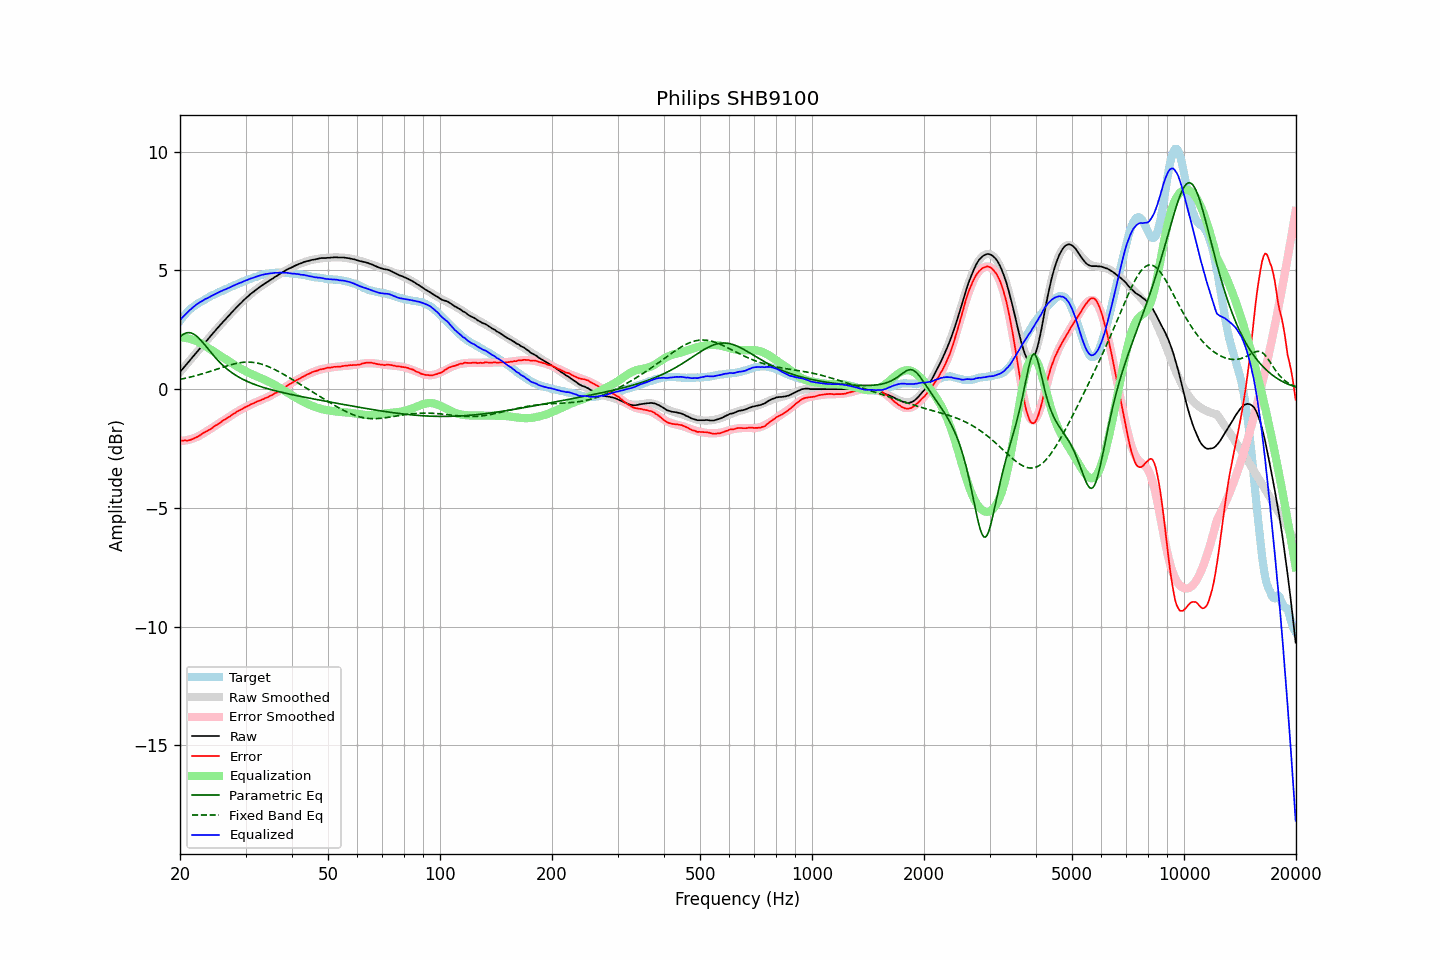

Values plotted in this chart, from the file beside it:
frequency, raw, error, smoothed, error_smoothed, equalization, parametric_eq, fixed_band_eq, equalized_raw, equalized_smoothed, target
20.00, 0.72, -2.16, 0.72, -2.19, 2.19, 2.20, 0.41, 2.91, 2.91, 2.88
20.20, 0.80, -2.17, 0.80, -2.18, 2.18, 2.26, 0.42, 2.98, 2.98, 2.97
20.40, 0.88, -2.17, 0.88, -2.17, 2.17, 2.31, 0.44, 3.06, 3.05, 3.05
20.61, 0.96, -2.16, 0.96, -2.16, 2.16, 2.34, 0.45, 3.12, 3.13, 3.12
20.81, 1.04, -2.17, 1.04, -2.15, 2.15, 2.37, 0.47, 3.19, 3.19, 3.21
21.02, 1.12, -2.17, 1.12, -2.14, 2.14, 2.38, 0.48, 3.26, 3.26, 3.29
21.23, 1.20, -2.15, 1.20, -2.12, 2.12, 2.38, 0.50, 3.32, 3.32, 3.35
21.44, 1.28, -2.13, 1.28, -2.10, 2.10, 2.36, 0.52, 3.38, 3.38, 3.41
21.66, 1.36, -2.10, 1.36, -2.08, 2.08, 2.34, 0.53, 3.44, 3.44, 3.45
21.87, 1.44, -2.06, 1.44, -2.06, 2.06, 2.30, 0.55, 3.50, 3.50, 3.51
22.09, 1.52, -2.03, 1.52, -2.03, 2.03, 2.25, 0.57, 3.55, 3.55, 3.55
22.31, 1.60, -2.00, 1.60, -2.00, 2.00, 2.19, 0.59, 3.60, 3.60, 3.60
22.54, 1.68, -1.96, 1.68, -1.96, 1.96, 2.13, 0.61, 3.64, 3.64, 3.64
22.76, 1.76, -1.92, 1.76, -1.93, 1.93, 2.05, 0.63, 3.69, 3.68, 3.68
22.99, 1.84, -1.87, 1.84, -1.89, 1.89, 1.98, 0.65, 3.73, 3.72, 3.71
23.22, 1.92, -1.83, 1.92, -1.84, 1.84, 1.90, 0.67, 3.76, 3.76, 3.75
23.45, 2.00, -1.79, 2.00, -1.80, 1.80, 1.82, 0.69, 3.80, 3.80, 3.79
23.69, 2.07, -1.76, 2.08, -1.76, 1.76, 1.73, 0.71, 3.83, 3.84, 3.83
23.92, 2.15, -1.72, 2.15, -1.72, 1.72, 1.65, 0.73, 3.87, 3.87, 3.87
24.16, 2.23, -1.69, 2.23, -1.67, 1.67, 1.57, 0.75, 3.90, 3.91, 3.92
24.40, 2.31, -1.64, 2.31, -1.63, 1.63, 1.48, 0.78, 3.94, 3.94, 3.95
24.65, 2.39, -1.59, 2.39, -1.58, 1.58, 1.40, 0.80, 3.97, 3.97, 3.98
24.89, 2.47, -1.53, 2.47, -1.54, 1.54, 1.33, 0.82, 4.01, 4.01, 4.01
25.14, 2.54, -1.50, 2.54, -1.50, 1.50, 1.25, 0.84, 4.04, 4.04, 4.04
25.39, 2.62, -1.45, 2.62, -1.45, 1.45, 1.18, 0.87, 4.08, 4.07, 4.07
25.65, 2.70, -1.41, 2.70, -1.41, 1.41, 1.11, 0.89, 4.11, 4.11, 4.11
25.91, 2.77, -1.36, 2.77, -1.37, 1.37, 1.04, 0.91, 4.13, 4.14, 4.13
26.16, 2.85, -1.31, 2.85, -1.32, 1.32, 0.98, 0.93, 4.17, 4.17, 4.16
26.43, 2.92, -1.28, 2.92, -1.27, 1.27, 0.92, 0.95, 4.19, 4.20, 4.20
26.69, 2.99, -1.24, 3.00, -1.23, 1.23, 0.86, 0.98, 4.22, 4.23, 4.23
26.96, 3.07, -1.19, 3.07, -1.19, 1.19, 0.81, 1.00, 4.25, 4.26, 4.25
27.23, 3.14, -1.15, 3.14, -1.14, 1.14, 0.75, 1.02, 4.28, 4.29, 4.29
27.50, 3.22, -1.10, 3.22, -1.10, 1.10, 0.70, 1.03, 4.32, 4.32, 4.32
27.77, 3.29, -1.05, 3.29, -1.06, 1.06, 0.66, 1.05, 4.35, 4.35, 4.34
28.05, 3.36, -1.02, 3.36, -1.02, 1.02, 0.61, 1.07, 4.38, 4.38, 4.38
28.33, 3.43, -0.97, 3.43, -0.97, 0.97, 0.57, 1.08, 4.40, 4.40, 4.40
28.62, 3.50, -0.93, 3.50, -0.93, 0.93, 0.53, 1.10, 4.43, 4.43, 4.43
28.90, 3.57, -0.89, 3.57, -0.90, 0.90, 0.49, 1.11, 4.47, 4.46, 4.46
29.19, 3.63, -0.85, 3.63, -0.86, 0.86, 0.45, 1.12, 4.49, 4.49, 4.48
29.48, 3.70, -0.83, 3.70, -0.82, 0.82, 0.42, 1.13, 4.52, 4.52, 4.53
29.78, 3.77, -0.78, 3.76, -0.78, 0.78, 0.38, 1.13, 4.55, 4.55, 4.55
30.08, 3.83, -0.75, 3.83, -0.75, 0.75, 0.35, 1.14, 4.58, 4.57, 4.58
30.38, 3.89, -0.71, 3.89, -0.71, 0.71, 0.32, 1.14, 4.60, 4.60, 4.60
30.68, 3.95, -0.68, 3.95, -0.68, 0.68, 0.29, 1.14, 4.63, 4.63, 4.63
30.99, 4.01, -0.64, 4.00, -0.65, 0.65, 0.26, 1.13, 4.66, 4.65, 4.65
31.30, 4.06, -0.62, 4.06, -0.62, 0.62, 0.23, 1.13, 4.68, 4.68, 4.68
31.61, 4.11, -0.60, 4.12, -0.59, 0.59, 0.21, 1.12, 4.70, 4.70, 4.70
31.93, 4.17, -0.55, 4.17, -0.56, 0.56, 0.18, 1.11, 4.73, 4.73, 4.72
32.24, 4.22, -0.52, 4.22, -0.53, 0.53, 0.16, 1.10, 4.75, 4.75, 4.74
32.57, 4.27, -0.50, 4.27, -0.50, 0.50, 0.13, 1.08, 4.77, 4.77, 4.77
32.89, 4.32, -0.47, 4.32, -0.47, 0.47, 0.11, 1.07, 4.79, 4.79, 4.79
33.22, 4.37, -0.44, 4.36, -0.44, 0.44, 0.09, 1.05, 4.81, 4.81, 4.81
33.55, 4.41, -0.42, 4.41, -0.41, 0.41, 0.07, 1.02, 4.82, 4.82, 4.83
33.89, 4.46, -0.37, 4.46, -0.38, 0.38, 0.05, 1.00, 4.84, 4.84, 4.83
34.23, 4.50, -0.36, 4.50, -0.35, 0.35, 0.03, 0.98, 4.85, 4.85, 4.86
34.57, 4.54, -0.33, 4.55, -0.32, 0.32, 0.01, 0.95, 4.86, 4.87, 4.87
34.92, 4.59, -0.28, 4.59, -0.29, 0.29, -0.01, 0.92, 4.87, 4.88, 4.87
35.27, 4.63, -0.26, 4.63, -0.25, 0.25, -0.03, 0.89, 4.88, 4.88, 4.89
35.62, 4.67, -0.22, 4.68, -0.21, 0.21, -0.05, 0.86, 4.88, 4.89, 4.89
35.97, 4.72, -0.17, 4.72, -0.18, 0.18, -0.06, 0.82, 4.90, 4.90, 4.89
... 635 more rows
